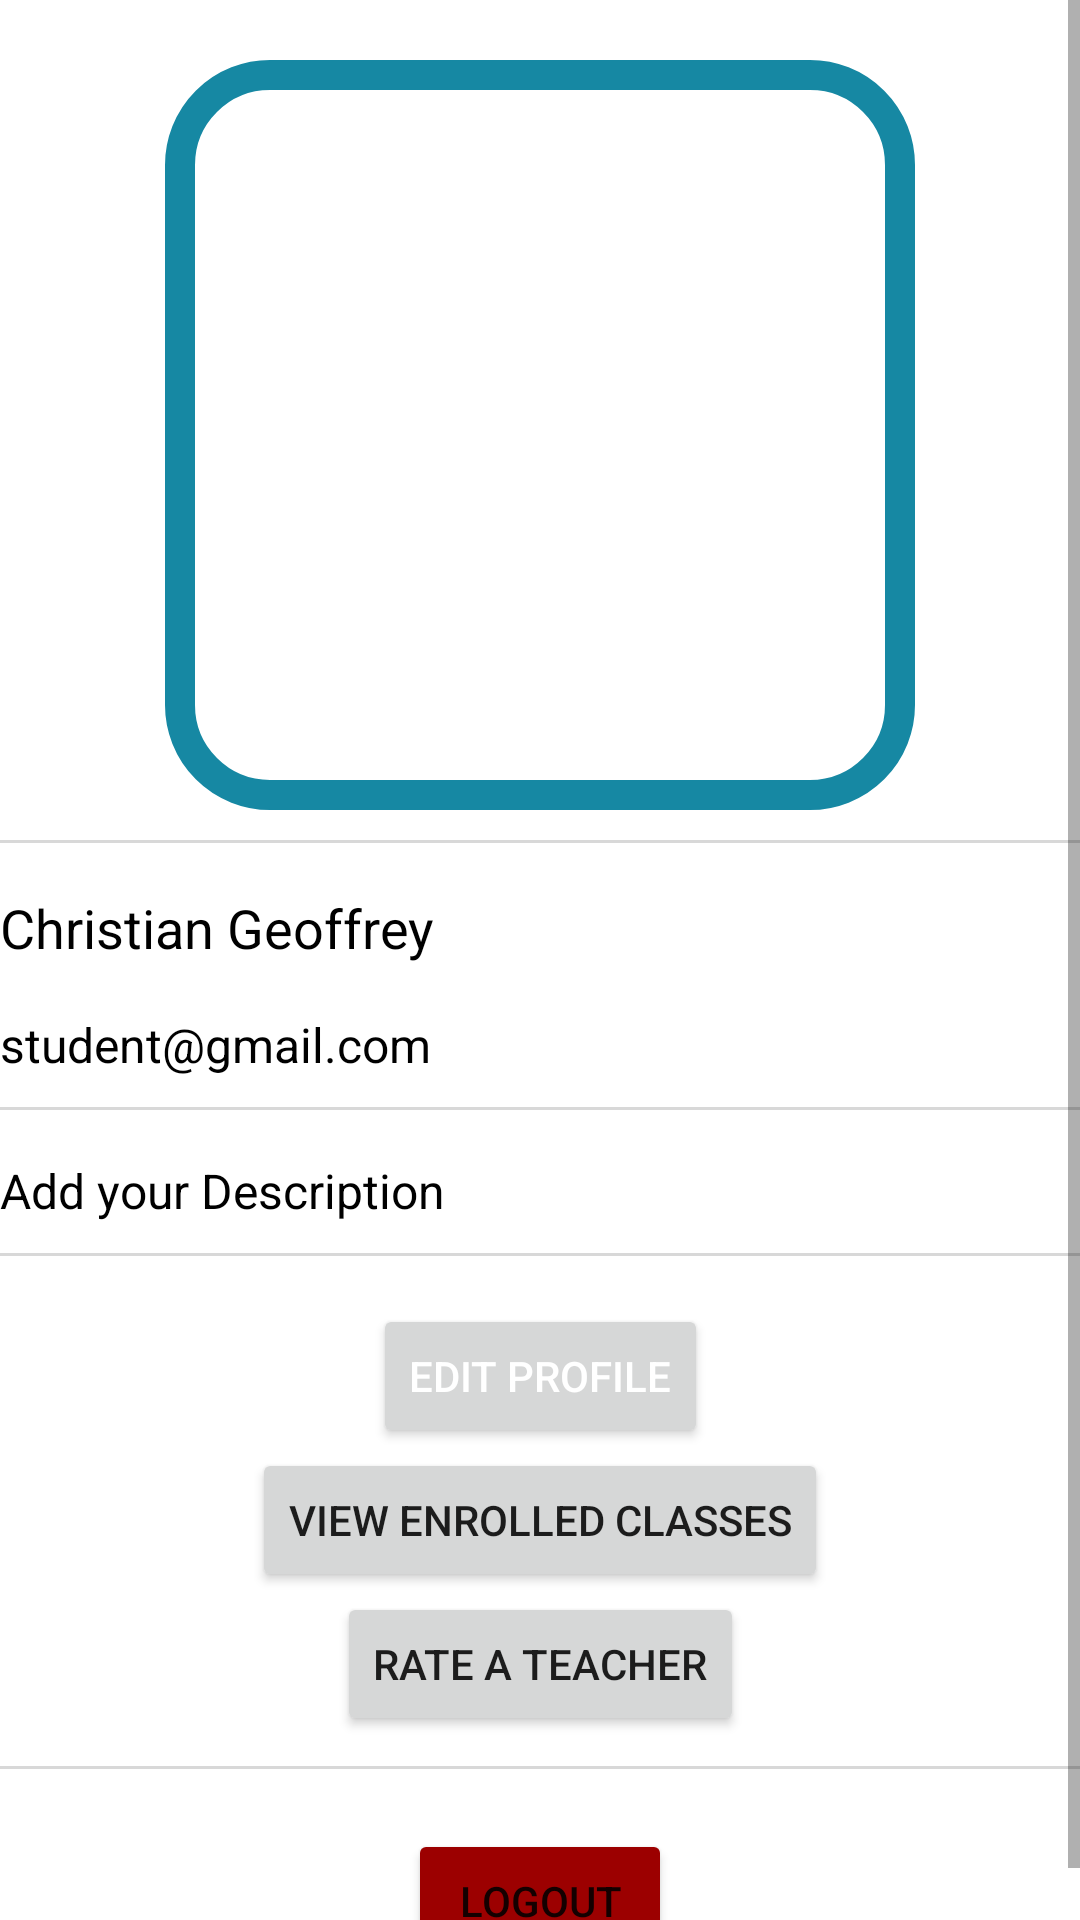

Write the Android layout XML for this screen, with the resource values it uses.
<!-- AndroidManifest.xml: application theme Theme.LearnUpConnect -->
<!-- res/layout/activity_profile2.xml -->
<?xml version="1.0" encoding="utf-8"?>
<ScrollView xmlns:android="http://schemas.android.com/apk/res/android"
    xmlns:app="http://schemas.android.com/apk/res-auto"
    xmlns:tools="http://schemas.android.com/tools"
    android:layout_width="match_parent"
    android:layout_height="match_parent"
    android:fillViewport="true">

    <androidx.constraintlayout.widget.ConstraintLayout
        android:layout_width="match_parent"
        android:layout_height="wrap_content">

        <View
            android:id="@+id/separator1"
            android:layout_width="match_parent"
            android:layout_height="1dp"
            android:layout_marginTop="10dp"
            android:background="#D8D8D8"
            app:layout_constraintTop_toBottomOf="@id/iv_profile_picture"
            app:layout_constraintStart_toStartOf="parent"
            app:layout_constraintEnd_toEndOf="parent"
            app:layout_constraintHorizontal_bias="0" />

        <ImageView
            android:id="@+id/iv_profile_picture"
            android:layout_marginTop="20dp"
            android:layout_width="250dp"
            android:layout_height="250dp"
            android:adjustViewBounds="true"
            android:scaleType="centerCrop"
            android:padding="20dp"
            android:src="@drawable/sample_profile_picture"
            android:background="@drawable/profile_border"
            app:layout_constraintDimensionRatio="3:2"
            app:layout_constraintEnd_toEndOf="parent"
            app:layout_constraintStart_toStartOf="parent"
            app:layout_constraintTop_toTopOf="parent"
            app:layout_constraintWidth_percent="1" />

        <TextView
            android:id="@+id/tv_username"
            android:layout_width="wrap_content"
            android:layout_height="wrap_content"
            android:layout_marginTop="16dp"
            android:text="@string/test_name"
            android:textColor="#000000"
            android:textSize="18sp"
            app:layout_constraintEnd_toEndOf="parent"
            app:layout_constraintStart_toStartOf="parent"
            app:layout_constraintTop_toBottomOf="@id/separator1"
            app:layout_constraintHorizontal_bias="0" />


        <TextView
            android:id="@+id/tv_email"
            android:layout_width="wrap_content"
            android:layout_height="wrap_content"
            android:layout_marginTop="16dp"
            android:text="@string/student_email"
            android:textColor="#000000"
            android:textSize="16sp"
            app:layout_constraintEnd_toEndOf="parent"
            app:layout_constraintStart_toStartOf="parent"
            app:layout_constraintTop_toBottomOf="@id/tv_username"
            app:layout_constraintHorizontal_bias="0" />

        <View
            android:id="@+id/separator2"
            android:layout_width="match_parent"
            android:layout_height="1dp"
            android:background="#D8D8D8"
            android:layout_marginTop="10dp"
            app:layout_constraintTop_toBottomOf="@id/tv_email"
            app:layout_constraintStart_toStartOf="parent"
            app:layout_constraintEnd_toEndOf="parent"
            app:layout_constraintHorizontal_bias="0" />

        <TextView
            android:id="@+id/tv_description"
            android:layout_width="wrap_content"
            android:layout_height="wrap_content"
            android:layout_marginTop="16dp"
            android:text="@string/add_your_description"
            android:textColor="#000000"
            android:textSize="16sp"
            app:layout_constraintEnd_toEndOf="parent"
            app:layout_constraintStart_toStartOf="parent"
            app:layout_constraintTop_toBottomOf="@id/separator2"
            app:layout_constraintHorizontal_bias="0" />

        <View
            android:id="@+id/separator3"
            android:layout_width="match_parent"
            android:layout_height="1dp"
            android:background="#D8D8D8"
            android:layout_marginTop="10dp"
            app:layout_constraintTop_toBottomOf="@id/tv_description"
            app:layout_constraintStart_toStartOf="parent"
            app:layout_constraintEnd_toEndOf="parent"
            app:layout_constraintHorizontal_bias="0" />

        <Button
            android:id="@+id/btn_edit_profile"
            android:layout_width="wrap_content"
            android:layout_height="wrap_content"
            android:layout_marginTop="16dp"
            android:text="@string/edit_profile"
            android:textColor="#FFFFFF"
            app:layout_constraintEnd_toEndOf="parent"
            app:layout_constraintStart_toStartOf="parent"
            app:layout_constraintTop_toBottomOf="@id/separator3" />


        <Button
            android:id="@+id/view_enrolledclass_button"
            android:layout_width="wrap_content"
            android:layout_height="wrap_content"
            app:layout_constraintHorizontal_bias="0.5"
            app:layout_constraintEnd_toEndOf="parent"
            app:layout_constraintStart_toStartOf="parent"
            android:text="@string/view_enrolled_classes"
            app:layout_constraintTop_toBottomOf="@+id/btn_edit_profile" />


        <Button
            android:id="@+id/rate_button"
            android:layout_width="wrap_content"
            android:layout_height="wrap_content"
            android:text="Rate a teacher"
            app:layout_constraintHorizontal_bias="0.5"
            app:layout_constraintEnd_toEndOf="parent"
            app:layout_constraintStart_toStartOf="parent"
            app:layout_constraintTop_toBottomOf="@id/view_enrolledclass_button" />

        <View
            android:id="@+id/separator4"
            android:layout_width="match_parent"
            android:layout_height="1dp"
            android:background="#D8D8D8"
            android:layout_marginTop="10dp"
            app:layout_constraintTop_toBottomOf="@id/rate_button"
            app:layout_constraintStart_toStartOf="parent"
            app:layout_constraintEnd_toEndOf="parent"
            app:layout_constraintHorizontal_bias="0" />

        <Button
            android:id="@+id/btn_logout"
            android:layout_width="wrap_content"
            android:layout_height="wrap_content"
            android:layout_marginTop="20dp"
            android:text="@string/logout_btn"
            android:backgroundTint="@color/red"
            app:layout_constraintEnd_toEndOf="parent"
            app:layout_constraintStart_toStartOf="parent"
            app:layout_constraintTop_toBottomOf="@id/separator4"
            app:layout_constraintBottom_toBottomOf="parent" />

    </androidx.constraintlayout.widget.ConstraintLayout>
</ScrollView>
<!-- resources referenced by this layout -->
<resources>
  <color name="red">#9C0000</color>
  <!-- drawable profile_border (drawable) -->
  <?xml version="1.0" encoding="utf-8"?>
  <shape xmlns:android="http://schemas.android.com/apk/res/android"
      android:shape="rectangle">
      <solid android:color="@android:color/white" />
      <corners android:radius="30dp" />
      <stroke android:width="10dp" android:color="#1688a3" />
  </shape>
  <string name="add_your_description">Add your Description</string>
  <string name="edit_profile">Edit Profile</string>
  <string name="logout_btn">Logout</string>
  <string name="student_email">student@gmail.com</string>
  <string name="test_name">Christian Geoffrey</string>
  <string name="view_enrolled_classes">View Enrolled Classes</string>
  <style name="Theme.LearnUpConnect" parent="Theme.MaterialComponents.DayNight.DarkActionBar">
          
          <item name="colorPrimary">#0073FF</item>
          <item name="colorPrimaryVariant">#000DFF</item>
          <item name="colorOnPrimary">@color/white</item>
          
          <item name="colorSecondary">@color/teal_200</item>
          <item name="colorSecondaryVariant">@color/teal_700</item>
          <item name="colorOnSecondary">@color/black</item>
          
          <item name="android:statusBarColor">?attr/colorPrimaryVariant</item>
          
      </style>
  <color name="white">#FFFFFFFF</color>
  <color name="teal_200">#FF03DAC5</color>
  <color name="teal_700">#FF018786</color>
  <color name="black">#FF000000</color>
</resources>
